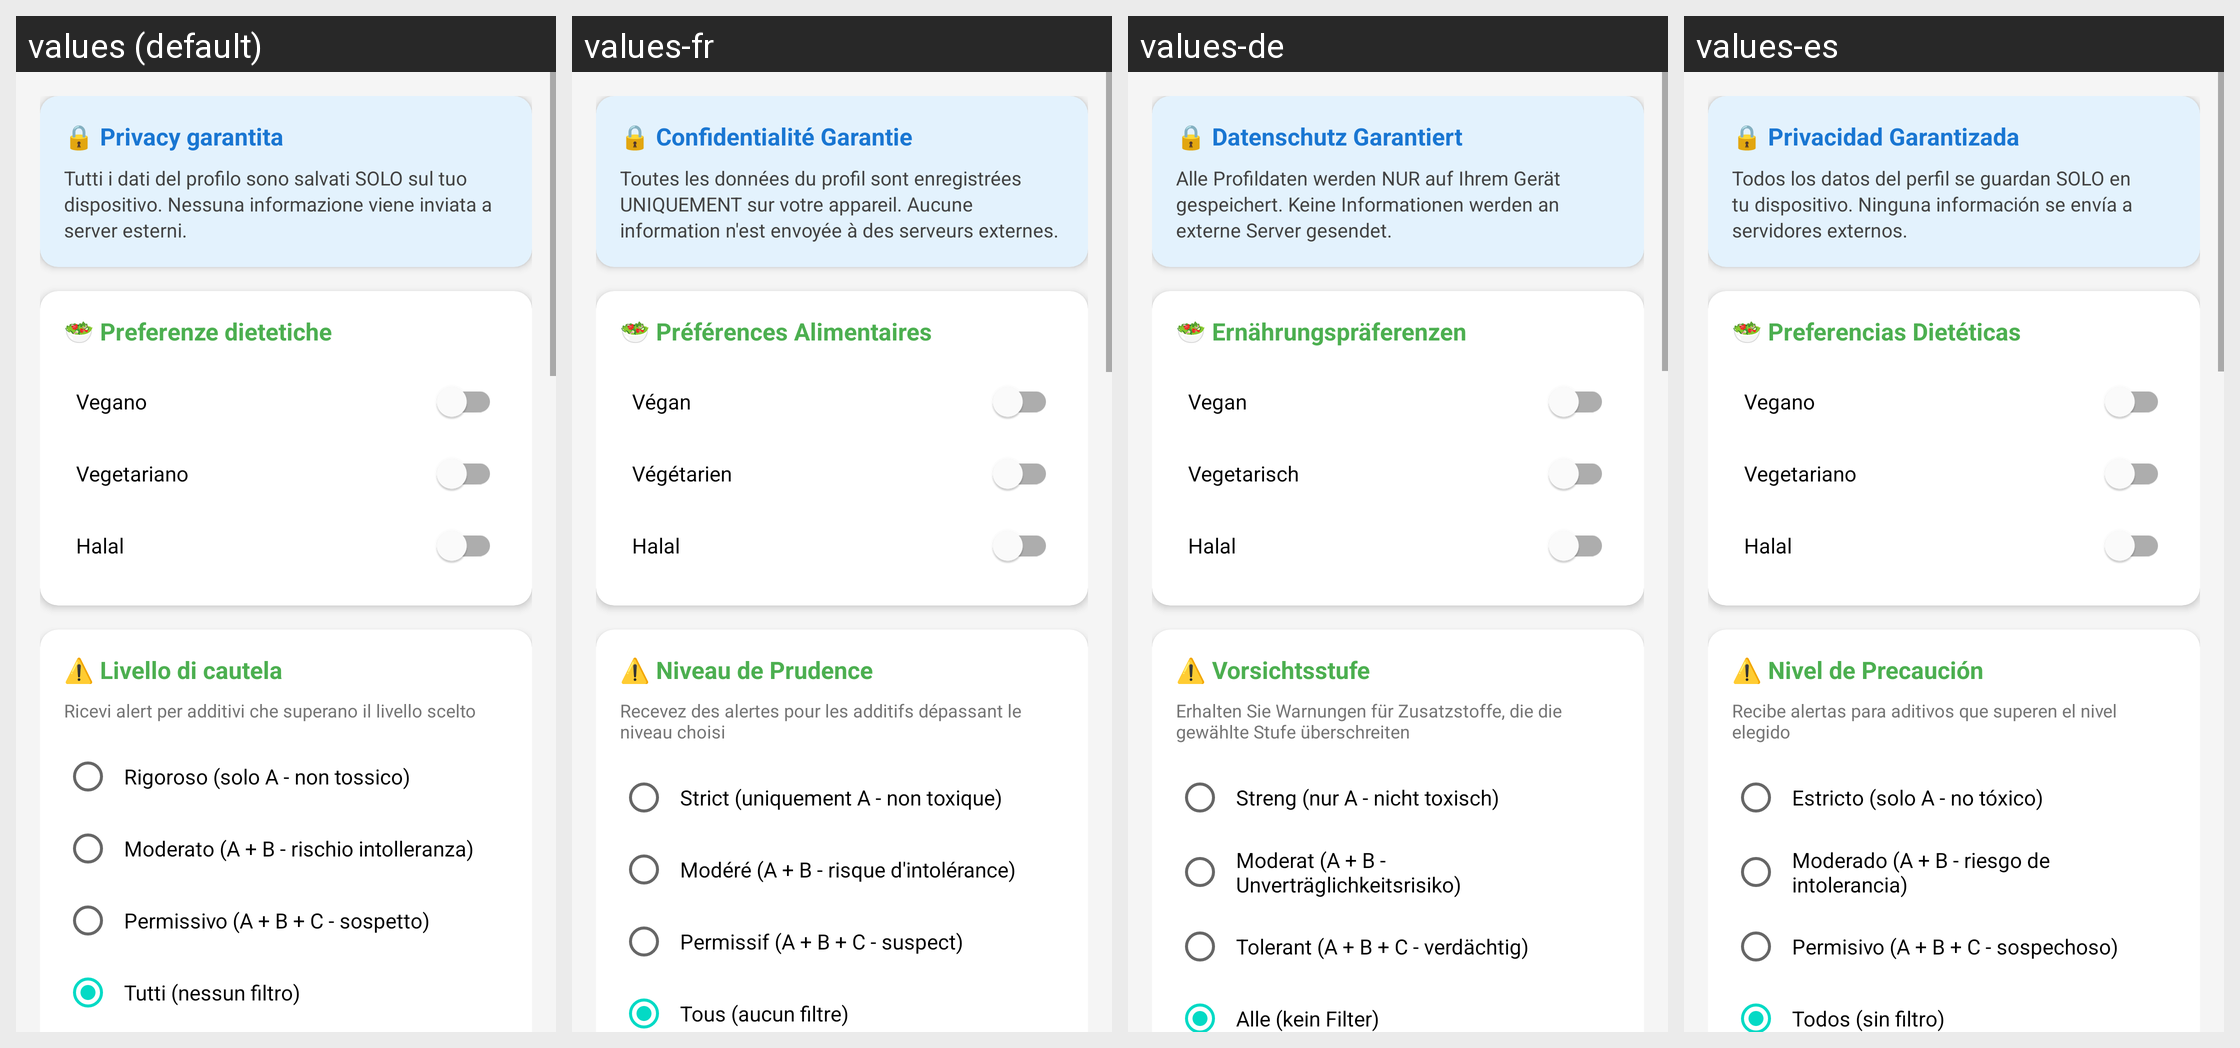

Translations of the strings shown on this Android screen, per locale in the grid:
Android screen res/layout/activity_profile.xml rendered under 4 locales, left to right: values (default), values-fr, values-de, values-es. Device: Nexus 5 (rendered at 1080×1920; each locale shown at half size, 540×960, under a caption strip naming it); theme Theme.ECodeReader.
Other locales in the repository, not shown: values-en.
Strings drawn on this screen, with the default value and each locale's value (text and hints the layout hard-codes, and strings that could not be matched under every locale, appear in the picture but are not listed):

profile_privacy_title
  values: 🔒 Privacy garantita
  values-fr: 🔒 Confidentialité Garantie
  values-de: 🔒 Datenschutz Garantiert
  values-es: 🔒 Privacidad Garantizada

profile_privacy_text
  values: Tutti i dati del profilo sono salvati SOLO sul tuo dispositivo. Nessuna informazione viene inviata a server esterni.
  values-fr: Toutes les données du profil sont enregistrées UNIQUEMENT sur votre appareil. Aucune information n'est envoyée à des serveurs externes.
  values-de: Alle Profildaten werden NUR auf Ihrem Gerät gespeichert. Keine Informationen werden an externe Server gesendet.
  values-es: Todos los datos del perfil se guardan SOLO en tu dispositivo. Ninguna información se envía a servidores externos.

profile_diet_title
  values: 🥗 Preferenze dietetiche
  values-fr: 🥗 Préférences Alimentaires
  values-de: 🥗 Ernährungspräferenzen
  values-es: 🥗 Preferencias Dietéticas

profile_vegan
  values: Vegano
  values-fr: Végan
  values-de: Vegan
  values-es: Vegano

profile_vegetarian
  values: Vegetariano
  values-fr: Végétarien
  values-de: Vegetarisch
  values-es: Vegetariano

profile_halal
  values: Halal
  values-fr: Halal
  values-de: Halal
  values-es: Halal

profile_caution_title
  values: ⚠️ Livello di cautela
  values-fr: ⚠️ Niveau de Prudence
  values-de: ⚠️ Vorsichtsstufe
  values-es: ⚠️ Nivel de Precaución

profile_caution_description
  values: Ricevi alert per additivi che superano il livello scelto
  values-fr: Recevez des alertes pour les additifs dépassant le niveau choisi
  values-de: Erhalten Sie Warnungen für Zusatzstoffe, die die gewählte Stufe überschreiten
  values-es: Recibe alertas para aditivos que superen el nivel elegido

profile_caution_strict
  values: Rigoroso (solo A - non tossico)
  values-fr: Strict (uniquement A - non toxique)
  values-de: Streng (nur A - nicht toxisch)
  values-es: Estricto (solo A - no tóxico)

profile_caution_moderate
  values: Moderato (A + B - rischio intolleranza)
  values-fr: Modéré (A + B - risque d'intolérance)
  values-de: Moderat (A + B - Unverträglichkeitsrisiko)
  values-es: Moderado (A + B - riesgo de intolerancia)

profile_caution_permissive
  values: Permissivo (A + B + C - sospetto)
  values-fr: Permissif (A + B + C - suspect)
  values-de: Tolerant (A + B + C - verdächtig)
  values-es: Permisivo (A + B + C - sospechoso)

profile_caution_all
  values: Tutti (nessun filtro)
  values-fr: Tous (aucun filtre)
  values-de: Alle (kein Filter)
  values-es: Todos (sin filtro)
